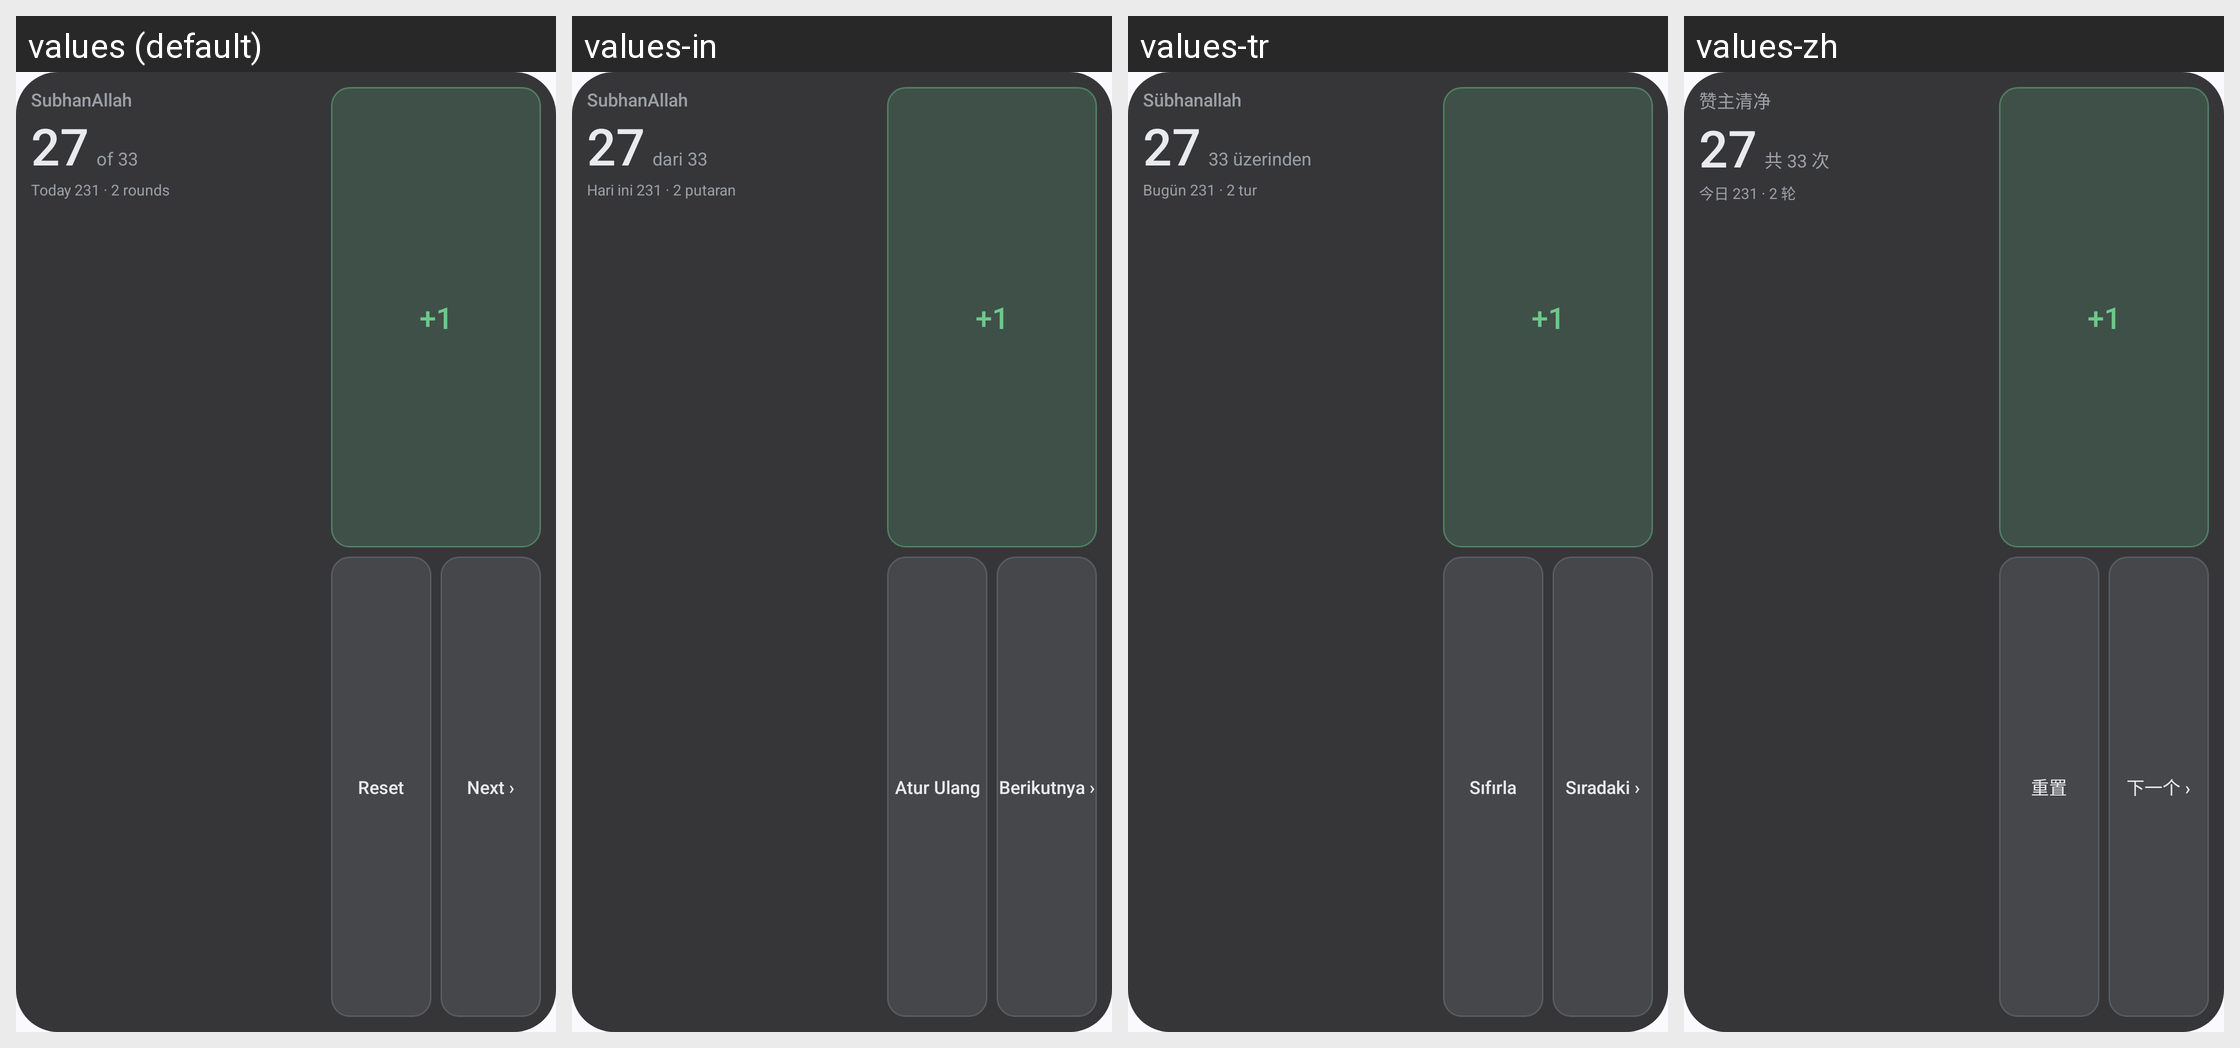

For this localized Android screen grid, give each drawn string resource with its value in every locale shown.
Android screen res/layout/prayer_widget_tasbih_preview.xml rendered under 4 locales, left to right: values (default), values-in, values-tr, values-zh. Device: Nexus 5 (rendered at 1080×1920; each locale shown at half size, 540×960, under a caption strip naming it); theme AppTheme.
Other locales in the repository, not shown: values-ar, values-bn, values-de, values-es, values-fr, values-hi, values-ru, values-sv, values-ur.
Strings drawn on this screen, with the default value and each locale's value (text and hints the layout hard-codes, and strings that could not be matched under every locale, appear in the picture but are not listed):

widget_preview_tasbih_label
  values: SubhanAllah
  values-in: SubhanAllah
  values-tr: Sübhanallah
  values-zh: 赞主清净

widget_preview_tasbih_of
  values: of 33
  values-in: dari 33
  values-tr: 33 üzerinden
  values-zh: 共 33 次

widget_preview_tasbih_today
  values: Today 231 · 2 rounds
  values-in: Hari ini 231 · 2 putaran
  values-tr: Bugün 231 · 2 tur
  values-zh: 今日 231 · 2 轮

widget_tasbih_inc
  values: +1
  values-in: +1
  values-tr: +1
  values-zh: +1

widget_tasbih_reset
  values: Reset
  values-in: Atur Ulang
  values-tr: Sıfırla
  values-zh: 重置

widget_tasbih_next
  values: Next ›
  values-in: Berikutnya ›
  values-tr: Sıradaki ›
  values-zh: 下一个 ›
